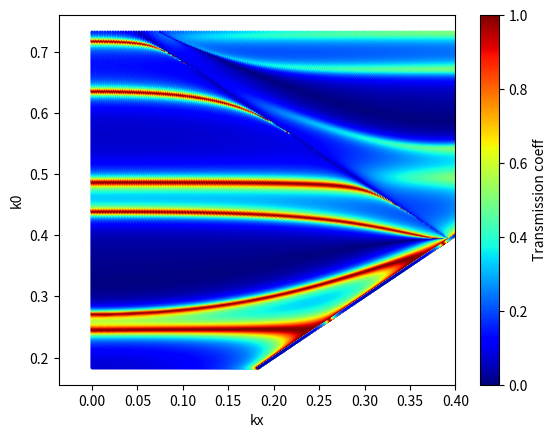

Write Python code to recreate this figure.
'''
Calculates the dispersion relation k0 against kx against transmission
coefficient. Sweeping over angle.
rewritten functions for calculating T to loop over kx as well
'''
import numpy as np
import matplotlib.pyplot as plt
from scipy.special import jv, j0, j1  # bessel function 1st kind
import matplotlib.colors as mcolors

# hardcoded variables as defined in the paper
d = 8  # pitch (mm)
# a = np.sqrt(np.pi * (0.0024/2)**2)  # so circle and square have same area
a = 1.2
rho = 1.225E-9  # air density (E-9kg/mmc)
rho_prime = rho
c = 343000  # (mm/s) STANDARD IS 343m/s but end corrections reduce
h = 12  # max pipe depth

N = 400  # to keep arrays same size
f1 = 10000; f2 = 40000  # (Hz)
frequency = np.linspace(f1, f2, 8)  # for plotting
ky = 0  # k should be in (1/mm)

# defines angle and frequency to sweep over
thetas = np.linspace(0, 89.9*np.pi/180, N)
k0 = 2*np.pi/c * np.linspace(f1, f2, N)

K0, THETA = np.meshgrid(k0, thetas)
KX = K0 * np.sin(THETA)  # kx is now NxN


def KZ(k, kx, m):
    '''input: k, kx, m. output: kz: array(complex).'''
    ky = 0
    m1, m2 = m
    arg = k**2 - (kx + 2*m1*np.pi/d)**2 - (ky + 2*m2*np.pi/d)**2
    arg = arg.astype(complex)
    return np.sqrt(arg)


def Q_bessel(kx, mode, sign):
    '''input: kx is some array, could equally be kx,ky tuple for changing both.
    mode is list of tuple pairs, sign is +/-1.
    output: Q: array.
    This is the analytical result of the surface integral of the im exponential
    where a is the upper limit of the integral and j1 is 1st kind Bessel func.'''
    ky = 0
    m1, m2 = mode
    alpha = kx + 2 * np.pi * m1 / d
    beta = ky + 2 * np.pi * m2 / d
    q = np.sqrt(alpha**2 + beta**2)
    # sign prefactor is not meant to be here (outside of j1)
    # removing sign / adding a sign* prefactor outside j1 has the same effect
    Q = np.where(q == 0, np.pi * a**2, sign * 2*np.pi * a * jv(1, sign * a * q) / q)
    return Q


def T_dispersion(kx, k, modes):
    '''input: kx: array, k: array, modes: list of tuples.
    output: T: array of Transmission coefficients.'''
    hg = 0.47
    # S1, S2, S3 as arrays
    S1 = np.zeros_like(k, dtype=complex)
    S2 = np.zeros_like(k, dtype=complex)
    S3 = np.zeros_like(k, dtype=complex)
    print(modes)
    # summing over all modes, for each element in S += each k element contribution
    for m in modes:
        print(m)
        kz = KZ(k, kx, m)
        q_minus = Q_bessel(kx, m, -1)
        q_plus = Q_bessel(kx, m, +1)
        # original
        # S1 += k * q_minus * q_plus / (d**2 * kz)
        # S2 += 1j * (1/np.tan(kz*hg)) * k * q_minus * q_plus / (d**2 * kz)
        # S3 += 1j * (1/np.sin(kz*hg)) * k * q_minus * q_plus / (d**2 * kz)
        S1 += k * q_minus * q_plus / (d**2 * kz)
        S2 += 1j * (1/np.tan(kz*hg)) * k * q_minus * q_plus / (d**2 * kz)
        S3 += 1j * (1/np.sin(kz*hg)) * k * q_minus * q_plus / (d**2 * kz)

    s1, s2, s3 = S1, S2, S3
    # original
    #D1 = np.exp(-2j*k*h) * (np.pi*a**2 + s1)**2 * ((np.pi*a**2 + s2)**2 - s3**2) / (2*np.pi**2 * (a**4) * s3)
    #D2 = np.exp(+2j*k*h) * (np.pi*a**2 - s1)**2 * ((np.pi*a**2 - s2)**2 - s3**2) / (2*np.pi**2 * (a**4) * s3)
    #D3 = -2 * (np.pi**2 * (a**4) - s1**2) * (np.pi**2 * (a**4) - s2**2 + s3**2) / (2*np.pi**2 * (a**4) * s3)
    
    D1 = np.exp(-2j*k*h) * (np.pi*a**2 + s1)**2 * ((np.pi*a**2 + s2)**2 - s3**2) / (2*np.pi**2 * (a**4) * s3)
    D2 = np.exp(+2j*k*h) * (np.pi*a**2 - s1)**2 * ((np.pi*a**2 - s2)**2 - s3**2) / (2*np.pi**2 * (a**4) * s3)
    D3 = -2 * (np.pi**2 * (a**4) - s1**2) * (np.pi**2 * (a**4) - s2**2 + s3**2) / (2*np.pi**2 * (a**4) * s3)
    D = D1 + D2 + D3

    # prefactors for mode_00
    q_plus_00 = Q_bessel(kx, (0,0), +1)
    q_minus_00 = Q_bessel(kx, (0,0), -1)
    kz_00 = KZ(k, kx, (0,0))

    # equation from paper
    T = k * 4 * q_plus_00 * q_minus_00 / (d**2 * kz_00 * D)
    return T

def dispersion_map(KX, K0, modes, log=False):
    '''input: KX: array, k: array, modes: list of tuple, optional: log: bool.
    output: plots colourmap of KX-frequency with transmission coeffs as colour.'''

    Z = T_dispersion(KX, K0, modes)
    Z = np.abs(Z)

    if log is False:
        Z_norm = (Z - np.min(Z)) / (np.max(Z) - np.min(Z))
        plt.imshow(Z_norm.T, extent=[KX.min(), KX.max(), K0.min(), K0.max()],
               origin='lower', cmap='jet', aspect='auto')
    else:
        Z[Z == 0] = 1e-6  # some arbitrary floor for log plotting
        norm = mcolors.LogNorm(vmin=Z.min(), vmax=Z.max())
        plt.imshow(Z.T, extent=[KX.min(), KX.min(), K0.min(), K0.max()],
               origin='lower', cmap='jet', aspect='auto', norm=norm)

    plt.colorbar(label='Transmission coeff')
    plt.title(f'Transmission for m_max={max([max(m) for m in modes])}')
    plt.xlabel('$k_x$ (1/mm)')
    # plt.ylabel('Frequency (kHz)')
    # plt.yticks(frequency*2*np.pi/c, ['%d' % (val/1000) for val in frequency])
    plt.show()

size = 3
# m_list = [(x,x) for x in range(size)] + [(0,x) for x in range(size)] + [(x,0) for x in range(size)]
m_list = [(m1, m2) for m1 in range(-size+1, size) for m2 in range(-size+1, size)]
m_list = list(dict.fromkeys(m_list))

# m_list=[(0,0), (1,1), (2,2)]
# dispersion_map(KX, K0, m_list, log=False)

Z = T_dispersion(KX, K0, m_list)
Z = np.abs(Z)
Z_norm = (Z - np.min(Z)) / (np.max(Z) - np.min(Z))

plt.scatter(KX, K0, s=1, c=Z_norm, cmap='jet')
plt.colorbar(label='Transmission coeff')
plt.ylabel('k0')
plt.xlabel('kx')
plt.xlim(right=0.4)
plt.show()


# x = np.linspace(0, 1, N*2)
# y = np.where(x == 0, np.pi * a**2, 2*np.pi * a * jv(1, a * x) / x)
# plt.scatter(x, y, s=1)
# plt.title('y = np.where(x == 0, np.pi * a**2, 2*np.pi * a * jv(1, a * x) / x)')
# plt.show()
